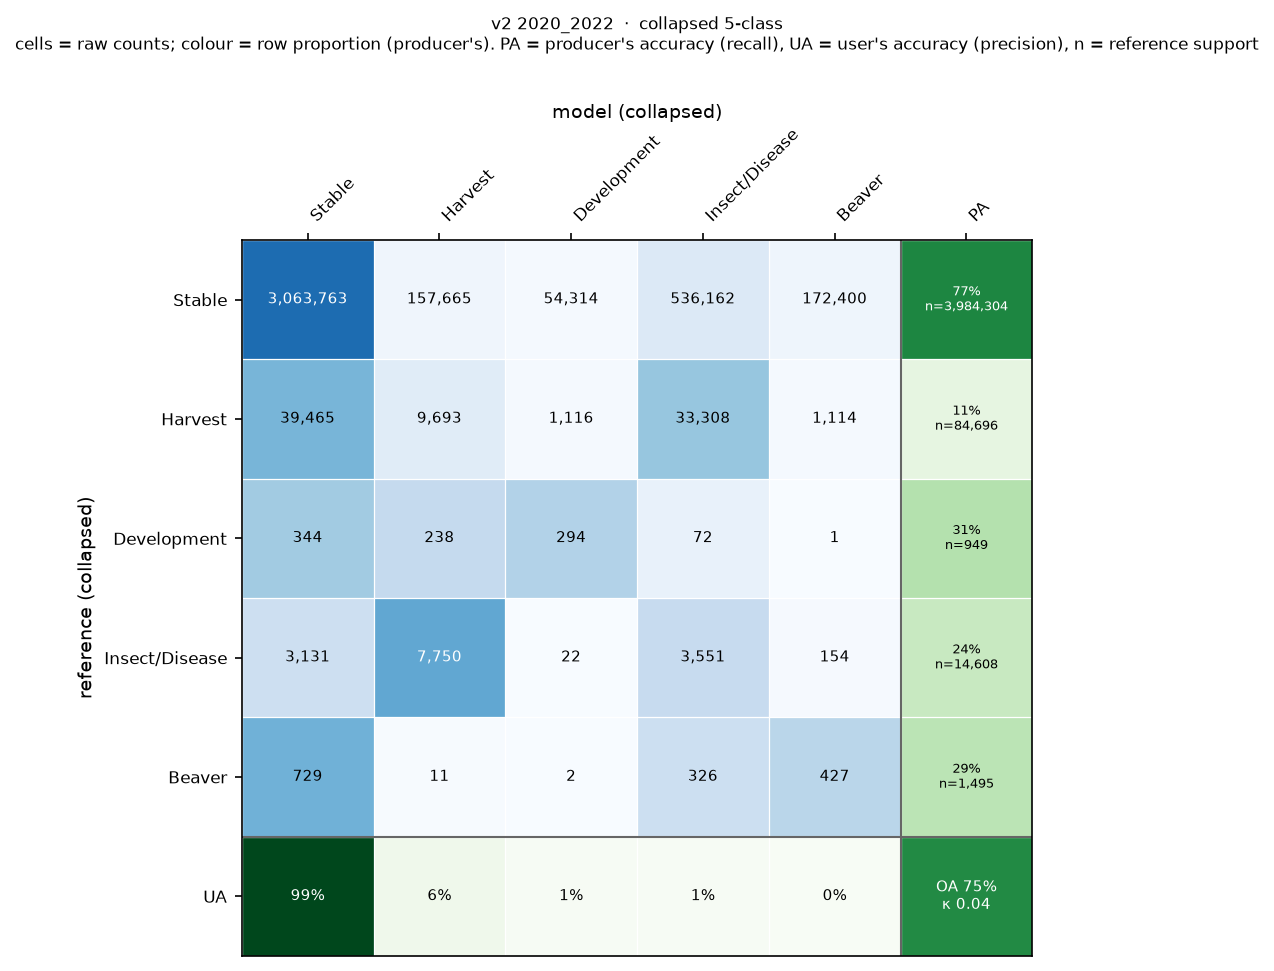

The file beside this chart, header and first rows:
, Stable, Harvest, Development, Insect/Disease, Beaver
Stable, 3063763, 157665, 54314, 536162, 172400
Harvest, 39465, 9693, 1116, 33308, 1114
Development, 344, 238, 294, 72, 1
Insect/Disease, 3131, 7750, 22, 3551, 154
Beaver, 729, 11, 2, 326, 427
